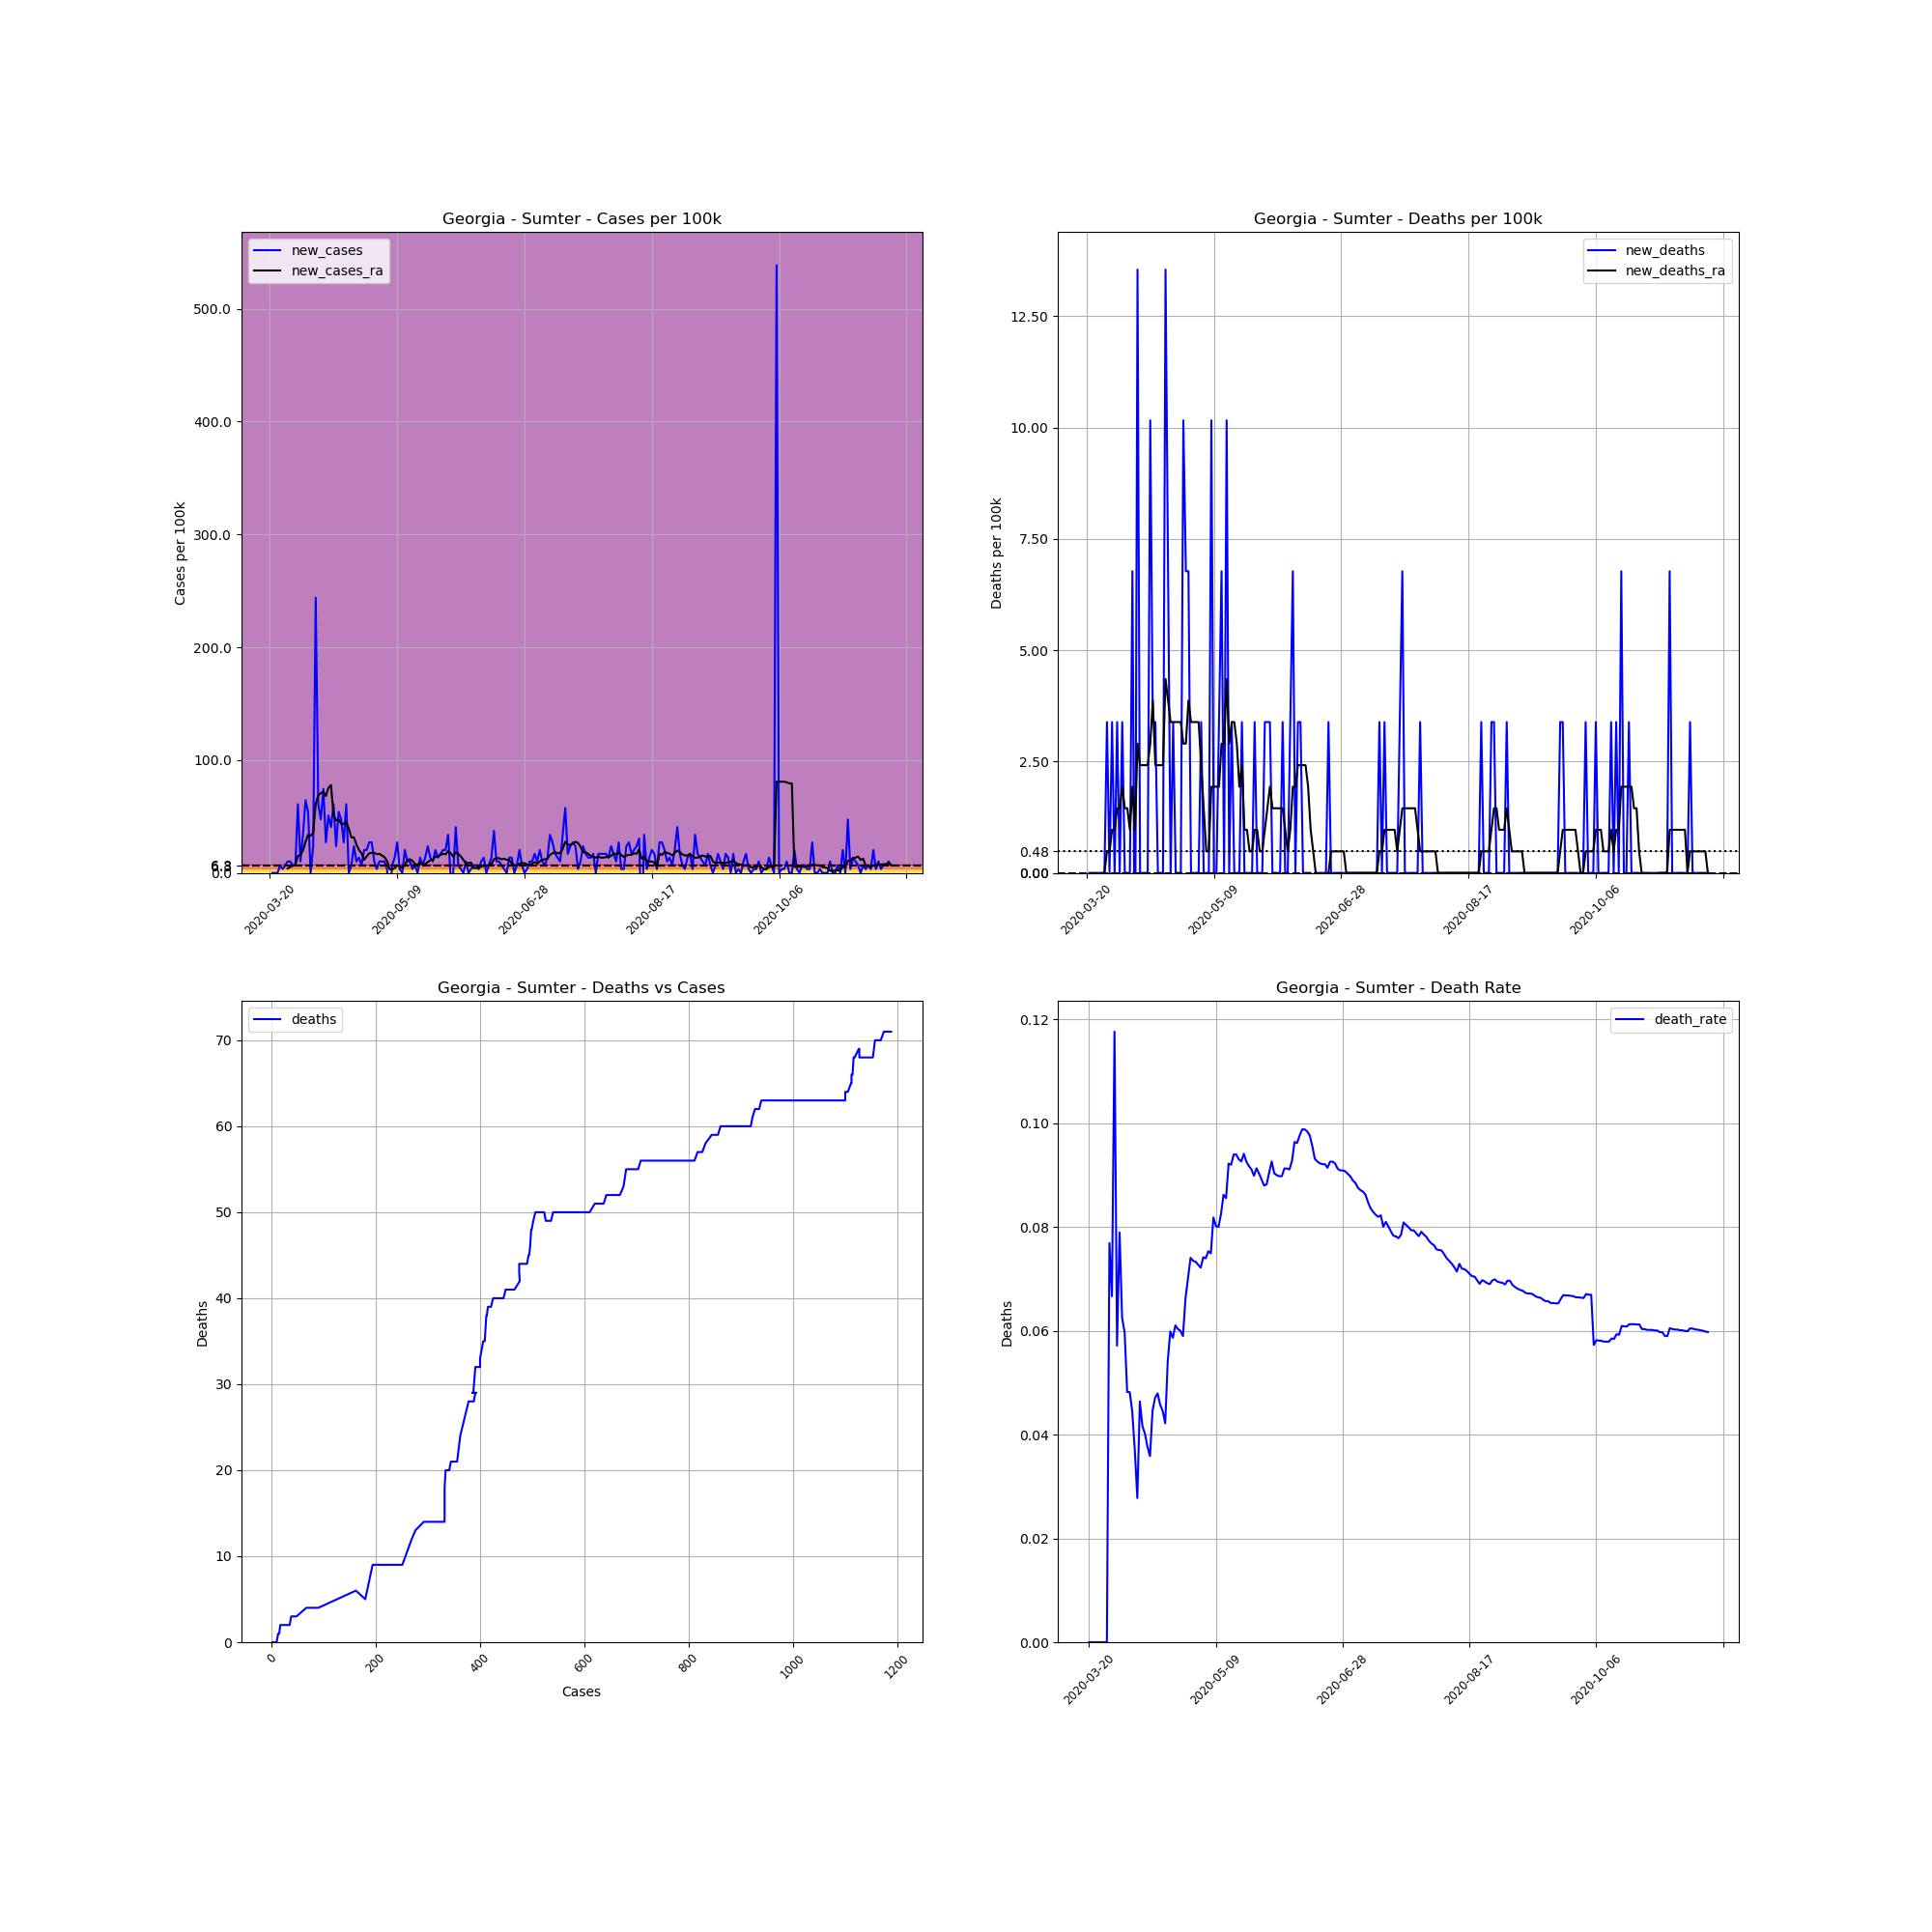

Values plotted in this chart, from the file beside it:
, date, county, state, fips, cases, deaths, COUNTY, STNAME, CTYNAME, POPESTIMATE2019, cases_per_100k, deaths_per_100k, death_rate, new_cases, new_deaths, new_cases_ra, new_deaths_ra
196181, 2020-03-20, Sumter, Georgia, 13261, 2, 0, 261, Georgia, Sumter, 29524, 6.774, 0.0, 0.0, , , , 
196182, 2020-03-21, Sumter, Georgia, 13261, 2, 0, 261, Georgia, Sumter, 29524, 6.774, 0.0, 0.0, 0.0, 0.0, , 
196183, 2020-03-22, Sumter, Georgia, 13261, 2, 0, 261, Georgia, Sumter, 29524, 6.774, 0.0, 0.0, 0.0, 0.0, , 
196184, 2020-03-23, Sumter, Georgia, 13261, 2, 0, 261, Georgia, Sumter, 29524, 6.774, 0.0, 0.0, 0.0, 0.0, , 
196185, 2020-03-24, Sumter, Georgia, 13261, 4, 0, 261, Georgia, Sumter, 29524, 13.55, 0.0, 0.0, 6.774, 0.0, , 
196186, 2020-03-25, Sumter, Georgia, 13261, 5, 0, 261, Georgia, Sumter, 29524, 16.94, 0.0, 0.0, 3.387, 0.0, , 
196187, 2020-03-26, Sumter, Georgia, 13261, 7, 0, 261, Georgia, Sumter, 29524, 23.71, 0.0, 0.0, 6.774, 0.0, , 
196188, 2020-03-27, Sumter, Georgia, 13261, 10, 0, 261, Georgia, Sumter, 29524, 33.87, 0.0, 0.0, 10.16, 0.0, 3.871, 0.0
196189, 2020-03-28, Sumter, Georgia, 13261, 13, 1, 261, Georgia, Sumter, 29524, 44.03, 3.387, 0.07692, 10.16, 3.387, 5.323, 0.4839
196190, 2020-03-29, Sumter, Georgia, 13261, 15, 1, 261, Georgia, Sumter, 29524, 50.81, 3.387, 0.06667, 6.774, 0.0, 6.29, 0.4839
196191, 2020-03-30, Sumter, Georgia, 13261, 17, 2, 261, Georgia, Sumter, 29524, 57.58, 6.774, 0.1176, 6.774, 3.387, 7.258, 0.9677
196192, 2020-03-31, Sumter, Georgia, 13261, 35, 2, 261, Georgia, Sumter, 29524, 118.5, 6.774, 0.05714, 60.97, 0.0, 15, 0.9677
196193, 2020-04-01, Sumter, Georgia, 13261, 38, 3, 261, Georgia, Sumter, 29524, 128.7, 10.16, 0.07895, 10.16, 3.387, 15.97, 1.452
196194, 2020-04-02, Sumter, Georgia, 13261, 48, 3, 261, Georgia, Sumter, 29524, 162.6, 10.16, 0.0625, 33.87, 0.0, 19.84, 1.452
196195, 2020-04-03, Sumter, Georgia, 13261, 67, 4, 261, Georgia, Sumter, 29524, 226.9, 13.55, 0.0597, 64.35, 3.387, 27.58, 1.935
196196, 2020-04-04, Sumter, Georgia, 13261, 83, 4, 261, Georgia, Sumter, 29524, 281.1, 13.55, 0.04819, 54.19, 0.0, 33.87, 1.452
196197, 2020-04-05, Sumter, Georgia, 13261, 83, 4, 261, Georgia, Sumter, 29524, 281.1, 13.55, 0.04819, 0.0, 0.0, 32.9, 1.452
196198, 2020-04-06, Sumter, Georgia, 13261, 90, 4, 261, Georgia, Sumter, 29524, 304.8, 13.55, 0.04444, 23.71, 0.0, 35.32, 0.9677
196199, 2020-04-07, Sumter, Georgia, 13261, 162, 6, 261, Georgia, Sumter, 29524, 548.7, 20.32, 0.03704, 243.9, 6.774, 61.45, 1.935
196200, 2020-04-08, Sumter, Georgia, 13261, 180, 5, 261, Georgia, Sumter, 29524, 609.7, 16.94, 0.02778, 60.97, -3.387, 68.71, 0.9677
196201, 2020-04-09, Sumter, Georgia, 13261, 194, 9, 261, Georgia, Sumter, 29524, 657.1, 30.48, 0.04639, 47.42, 13.55, 70.64, 2.903
196202, 2020-04-10, Sumter, Georgia, 13261, 216, 9, 261, Georgia, Sumter, 29524, 731.6, 30.48, 0.04167, 74.52, 0.0, 72.1, 2.419
196203, 2020-04-11, Sumter, Georgia, 13261, 224, 9, 261, Georgia, Sumter, 29524, 758.7, 30.48, 0.04018, 27.1, 0.0, 68.23, 2.419
196204, 2020-04-12, Sumter, Georgia, 13261, 239, 9, 261, Georgia, Sumter, 29524, 809.5, 30.48, 0.03766, 50.81, 0.0, 75.48, 2.419
196205, 2020-04-13, Sumter, Georgia, 13261, 251, 9, 261, Georgia, Sumter, 29524, 850.2, 30.48, 0.03586, 40.64, 0.0, 77.9, 2.419
196206, 2020-04-14, Sumter, Georgia, 13261, 269, 12, 261, Georgia, Sumter, 29524, 911.1, 40.64, 0.04461, 60.97, 10.16, 51.77, 2.903
196207, 2020-04-15, Sumter, Georgia, 13261, 276, 13, 261, Georgia, Sumter, 29524, 934.8, 44.03, 0.0471, 23.71, 3.387, 46.45, 3.871
196208, 2020-04-16, Sumter, Georgia, 13261, 292, 14, 261, Georgia, Sumter, 29524, 989, 47.42, 0.04795, 54.19, 3.387, 47.42, 2.419
196209, 2020-04-17, Sumter, Georgia, 13261, 306, 14, 261, Georgia, Sumter, 29524, 1036, 47.42, 0.04575, 47.42, 0.0, 43.55, 2.419
196210, 2020-04-18, Sumter, Georgia, 13261, 314, 14, 261, Georgia, Sumter, 29524, 1064, 47.42, 0.04459, 27.1, 0.0, 43.55, 2.419
196211, 2020-04-19, Sumter, Georgia, 13261, 332, 14, 261, Georgia, Sumter, 29524, 1125, 47.42, 0.04217, 60.97, 0.0, 45, 2.419
196212, 2020-04-20, Sumter, Georgia, 13261, 332, 18, 261, Georgia, Sumter, 29524, 1125, 60.97, 0.05422, 0.0, 13.55, 39.19, 4.355
196213, 2020-04-21, Sumter, Georgia, 13261, 334, 20, 261, Georgia, Sumter, 29524, 1131, 67.74, 0.05988, 6.774, 6.774, 31.45, 3.871
196214, 2020-04-22, Sumter, Georgia, 13261, 341, 20, 261, Georgia, Sumter, 29524, 1155, 67.74, 0.05865, 23.71, 0.0, 31.45, 3.387
196215, 2020-04-23, Sumter, Georgia, 13261, 344, 21, 261, Georgia, Sumter, 29524, 1165, 71.13, 0.06105, 10.16, 3.387, 25.16, 3.387
196216, 2020-04-24, Sumter, Georgia, 13261, 348, 21, 261, Georgia, Sumter, 29524, 1179, 71.13, 0.06034, 13.55, 0.0, 20.32, 3.387
196217, 2020-04-25, Sumter, Georgia, 13261, 350, 21, 261, Georgia, Sumter, 29524, 1185, 71.13, 0.06, 6.774, 0.0, 17.42, 3.387
196218, 2020-04-26, Sumter, Georgia, 13261, 356, 21, 261, Georgia, Sumter, 29524, 1206, 71.13, 0.05899, 20.32, 0.0, 11.61, 3.387
196219, 2020-04-27, Sumter, Georgia, 13261, 362, 24, 261, Georgia, Sumter, 29524, 1226, 81.29, 0.0663, 20.32, 10.16, 14.52, 2.903
196220, 2020-04-28, Sumter, Georgia, 13261, 370, 26, 261, Georgia, Sumter, 29524, 1253, 88.06, 0.07027, 27.1, 6.774, 17.42, 2.903
196221, 2020-04-29, Sumter, Georgia, 13261, 378, 28, 261, Georgia, Sumter, 29524, 1280, 94.84, 0.07407, 27.1, 6.774, 17.9, 3.871
196222, 2020-04-30, Sumter, Georgia, 13261, 381, 28, 261, Georgia, Sumter, 29524, 1290, 94.84, 0.07349, 10.16, 0.0, 17.9, 3.387
196223, 2020-05-01, Sumter, Georgia, 13261, 382, 28, 261, Georgia, Sumter, 29524, 1294, 94.84, 0.0733, 3.387, 0.0, 16.45, 3.387
196224, 2020-05-02, Sumter, Georgia, 13261, 385, 28, 261, Georgia, Sumter, 29524, 1304, 94.84, 0.07273, 10.16, 0.0, 16.94, 3.387
196225, 2020-05-03, Sumter, Georgia, 13261, 388, 28, 261, Georgia, Sumter, 29524, 1314, 94.84, 0.07216, 10.16, 0.0, 15.48, 3.387
196226, 2020-05-04, Sumter, Georgia, 13261, 391, 29, 261, Georgia, Sumter, 29524, 1324, 98.23, 0.07417, 10.16, 3.387, 14.03, 2.419
196227, 2020-05-05, Sumter, Georgia, 13261, 392, 29, 261, Georgia, Sumter, 29524, 1328, 98.23, 0.07398, 3.387, 0.0, 10.65, 1.452
196228, 2020-05-06, Sumter, Georgia, 13261, 385, 29, 261, Georgia, Sumter, 29524, 1304, 98.23, 0.07532, -23.71, 0.0, 3.387, 0.4839
196229, 2020-05-07, Sumter, Georgia, 13261, 387, 29, 261, Georgia, Sumter, 29524, 1311, 98.23, 0.07494, 6.774, 0.0, 2.903, 0.4839
196230, 2020-05-08, Sumter, Georgia, 13261, 391, 32, 261, Georgia, Sumter, 29524, 1324, 108.4, 0.08184, 13.55, 10.16, 4.355, 1.935
196231, 2020-05-09, Sumter, Georgia, 13261, 399, 32, 261, Georgia, Sumter, 29524, 1351, 108.4, 0.0802, 27.1, 0.0, 6.774, 1.935
196232, 2020-05-10, Sumter, Georgia, 13261, 400, 32, 261, Georgia, Sumter, 29524, 1355, 108.4, 0.08, 3.387, 0.0, 5.806, 1.935
196233, 2020-05-11, Sumter, Georgia, 13261, 400, 33, 261, Georgia, Sumter, 29524, 1355, 111.8, 0.0825, 0.0, 3.387, 4.355, 1.935
196234, 2020-05-12, Sumter, Georgia, 13261, 406, 35, 261, Georgia, Sumter, 29524, 1375, 118.5, 0.08621, 20.32, 6.774, 6.774, 2.903
196235, 2020-05-13, Sumter, Georgia, 13261, 409, 35, 261, Georgia, Sumter, 29524, 1385, 118.5, 0.08557, 10.16, 0.0, 11.61, 2.903
196236, 2020-05-14, Sumter, Georgia, 13261, 412, 38, 261, Georgia, Sumter, 29524, 1395, 128.7, 0.09223, 10.16, 10.16, 12.1, 4.355
196237, 2020-05-15, Sumter, Georgia, 13261, 413, 38, 261, Georgia, Sumter, 29524, 1399, 128.7, 0.09201, 3.387, 0.0, 10.65, 2.903
196238, 2020-05-16, Sumter, Georgia, 13261, 415, 39, 261, Georgia, Sumter, 29524, 1406, 132.1, 0.09398, 6.774, 3.387, 7.742, 3.387
196239, 2020-05-17, Sumter, Georgia, 13261, 415, 39, 261, Georgia, Sumter, 29524, 1406, 132.1, 0.09398, 0.0, 0.0, 7.258, 3.387
196240, 2020-05-18, Sumter, Georgia, 13261, 419, 39, 261, Georgia, Sumter, 29524, 1419, 132.1, 0.09308, 13.55, 0.0, 9.193, 2.903
... 185 more rows
